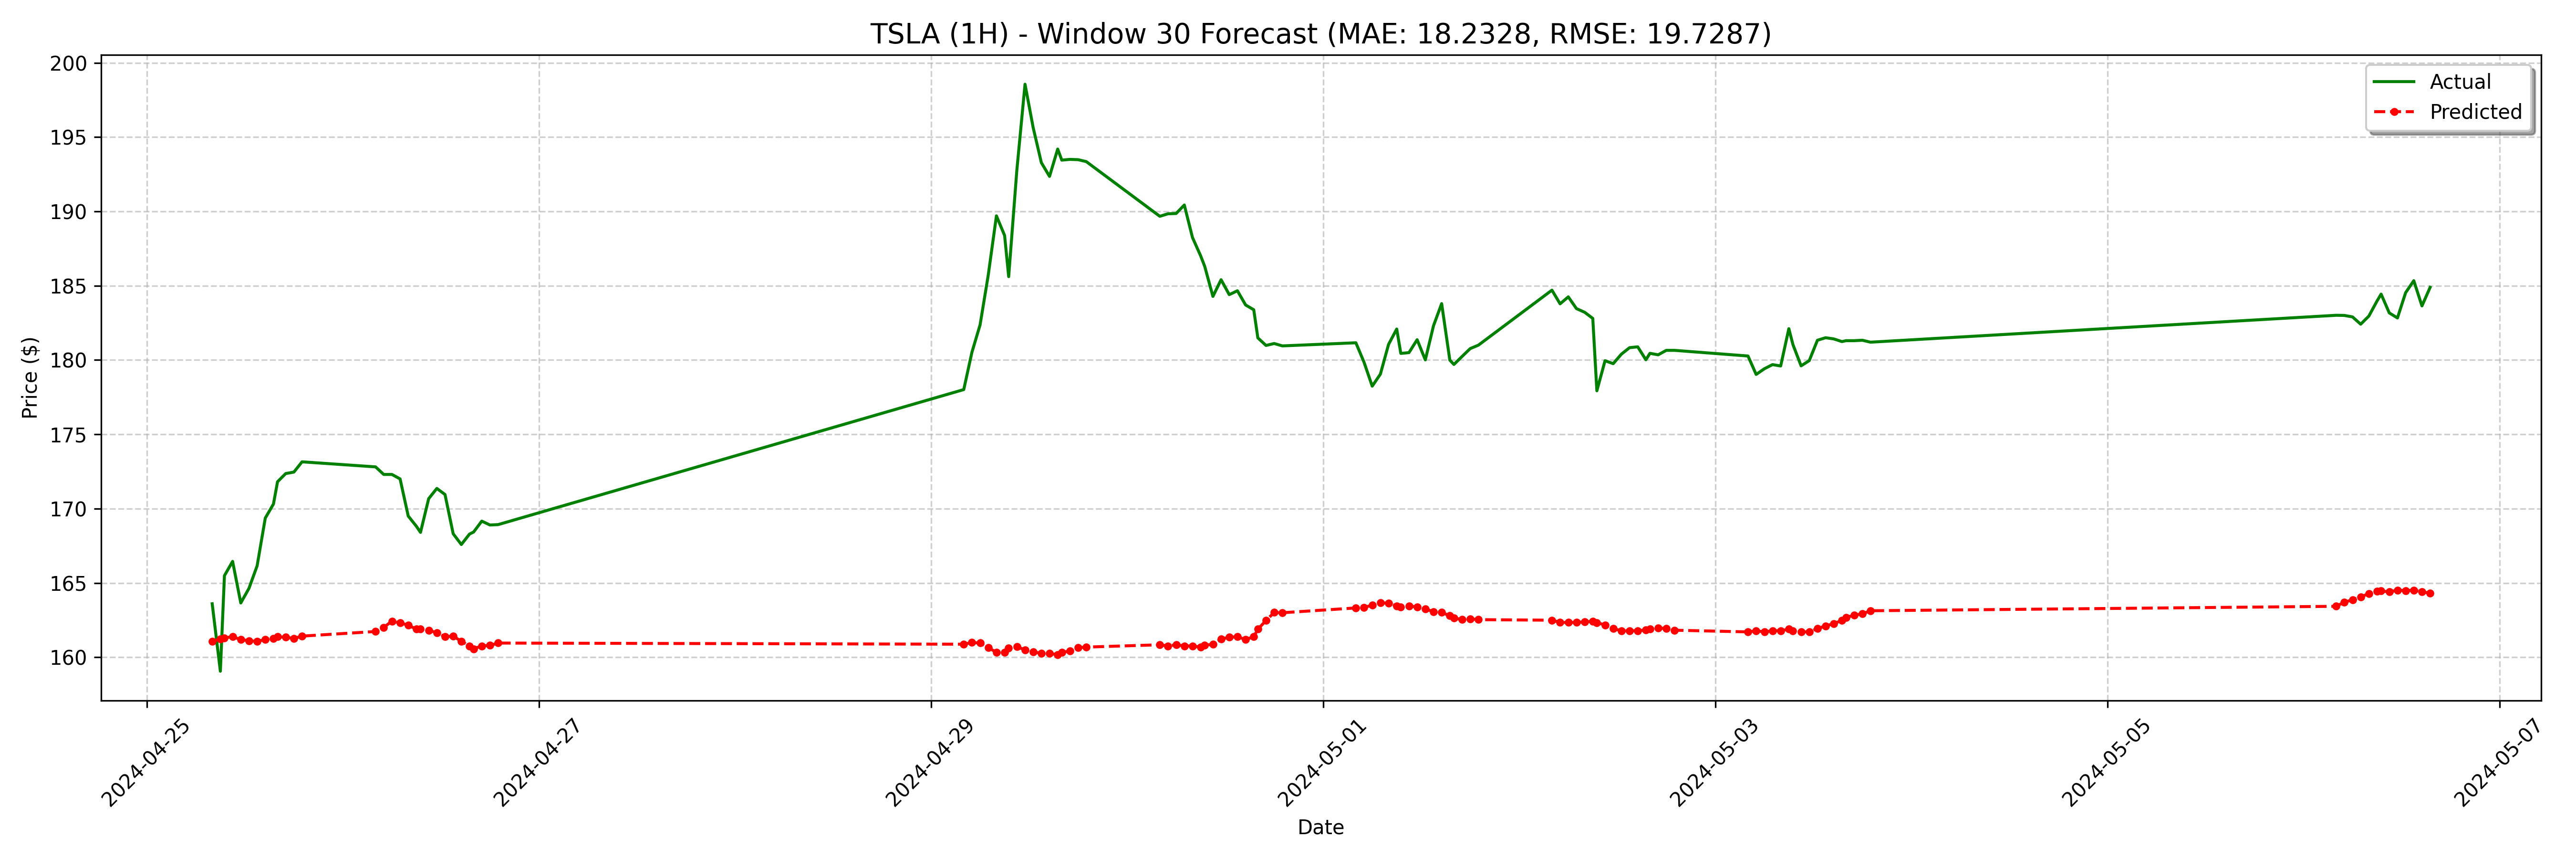

The table this chart was drawn from, first rows:
date, actual, forecast
2024-04-25 08:00:00-04:00, 163.6, 161.1
2024-04-25 09:00:00-04:00, 159.1, 161.2
2024-04-25 09:30:00-04:00, 165.5, 161.3
2024-04-25 10:30:00-04:00, 166.4, 161.4
2024-04-25 11:30:00-04:00, 163.7, 161.2
2024-04-25 12:30:00-04:00, 164.6, 161.1
2024-04-25 13:30:00-04:00, 166.2, 161.1
2024-04-25 14:30:00-04:00, 169.4, 161.2
2024-04-25 15:30:00-04:00, 170.3, 161.3
2024-04-25 16:00:00-04:00, 171.8, 161.4
2024-04-25 17:00:00-04:00, 172.4, 161.3
2024-04-25 18:00:00-04:00, 172.5, 161.3
2024-04-25 19:00:00-04:00, 173.2, 161.4
2024-04-26 04:00:00-04:00, 172.8, 161.7
2024-04-26 05:00:00-04:00, 172.3, 162
2024-04-26 06:00:00-04:00, 172.3, 162.4
2024-04-26 07:00:00-04:00, 172.0, 162.3
2024-04-26 08:00:00-04:00, 169.5, 162.2
2024-04-26 09:00:00-04:00, 168.8, 161.9
2024-04-26 09:30:00-04:00, 168.4, 161.9
2024-04-26 10:30:00-04:00, 170.7, 161.8
2024-04-26 11:30:00-04:00, 171.4, 161.7
2024-04-26 12:30:00-04:00, 170.9, 161.4
2024-04-26 13:30:00-04:00, 168.3, 161.4
2024-04-26 14:30:00-04:00, 167.6, 161.1
2024-04-26 15:30:00-04:00, 168.3, 160.8
2024-04-26 16:00:00-04:00, 168.4, 160.6
2024-04-26 17:00:00-04:00, 169.2, 160.8
2024-04-26 18:00:00-04:00, 168.9, 160.8
2024-04-26 19:00:00-04:00, 168.9, 161
2024-04-29 04:00:00-04:00, 178, 160.9
2024-04-29 05:00:00-04:00, 180.5, 161
2024-04-29 06:00:00-04:00, 182.4, 161
2024-04-29 07:00:00-04:00, 185.7, 160.6
2024-04-29 08:00:00-04:00, 189.7, 160.3
2024-04-29 09:00:00-04:00, 188.4, 160.3
2024-04-29 09:30:00-04:00, 185.6, 160.6
2024-04-29 10:30:00-04:00, 192.8, 160.7
2024-04-29 11:30:00-04:00, 198.6, 160.5
2024-04-29 12:30:00-04:00, 195.6, 160.4
2024-04-29 13:30:00-04:00, 193.3, 160.3
2024-04-29 14:30:00-04:00, 192.4, 160.3
2024-04-29 15:30:00-04:00, 194.2, 160.2
2024-04-29 16:00:00-04:00, 193.4, 160.3
2024-04-29 17:00:00-04:00, 193.5, 160.4
2024-04-29 18:00:00-04:00, 193.5, 160.6
2024-04-29 19:00:00-04:00, 193.3, 160.7
2024-04-30 04:00:00-04:00, 189.7, 160.8
2024-04-30 05:00:00-04:00, 189.8, 160.8
2024-04-30 06:00:00-04:00, 189.9, 160.8
2024-04-30 07:00:00-04:00, 190.4, 160.8
2024-04-30 08:00:00-04:00, 188.2, 160.8
2024-04-30 09:00:00-04:00, 187, 160.7
2024-04-30 09:30:00-04:00, 186.3, 160.8
2024-04-30 10:30:00-04:00, 184.3, 160.9
2024-04-30 11:30:00-04:00, 185.4, 161.2
2024-04-30 12:30:00-04:00, 184.4, 161.3
2024-04-30 13:30:00-04:00, 184.7, 161.4
2024-04-30 14:30:00-04:00, 183.7, 161.2
2024-04-30 15:30:00-04:00, 183.4, 161.4
... 68 more rows
